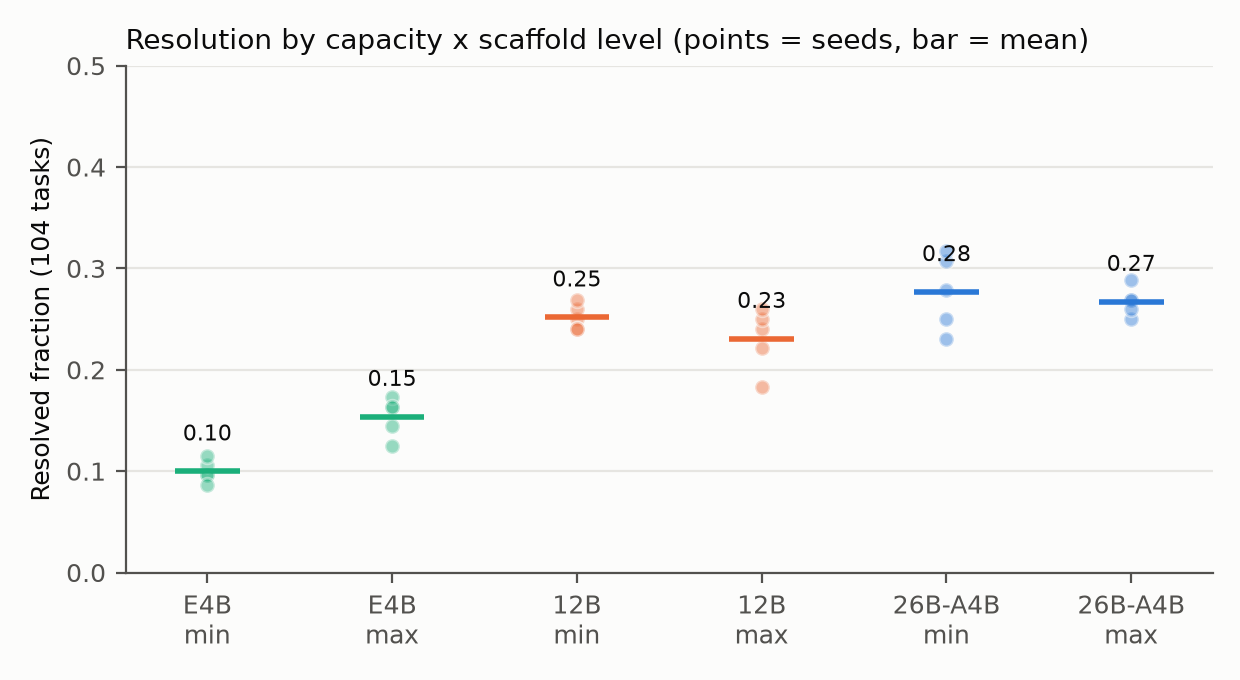

The data file committed next to this chart (first rows):
model, dose, mean_rate, seed_rates
E4B, min, 0.1, [0.09615384615384616, 0.0961538461538461…
E4B, max, 0.1538, [0.125, 0.14423076923076922, 0.163461538…
12B, min, 0.2519, [0.25, 0.2403846153846154, 0.25961538461…
12B, max, 0.2308, [0.2403846153846154, 0.18269230769230768…
26B-A4B, min, 0.2769, [0.23076923076923078, 0.25, 0.2788461538…
26B-A4B, max, 0.2673, [0.25, 0.2692307692307692, 0.26923076923…
